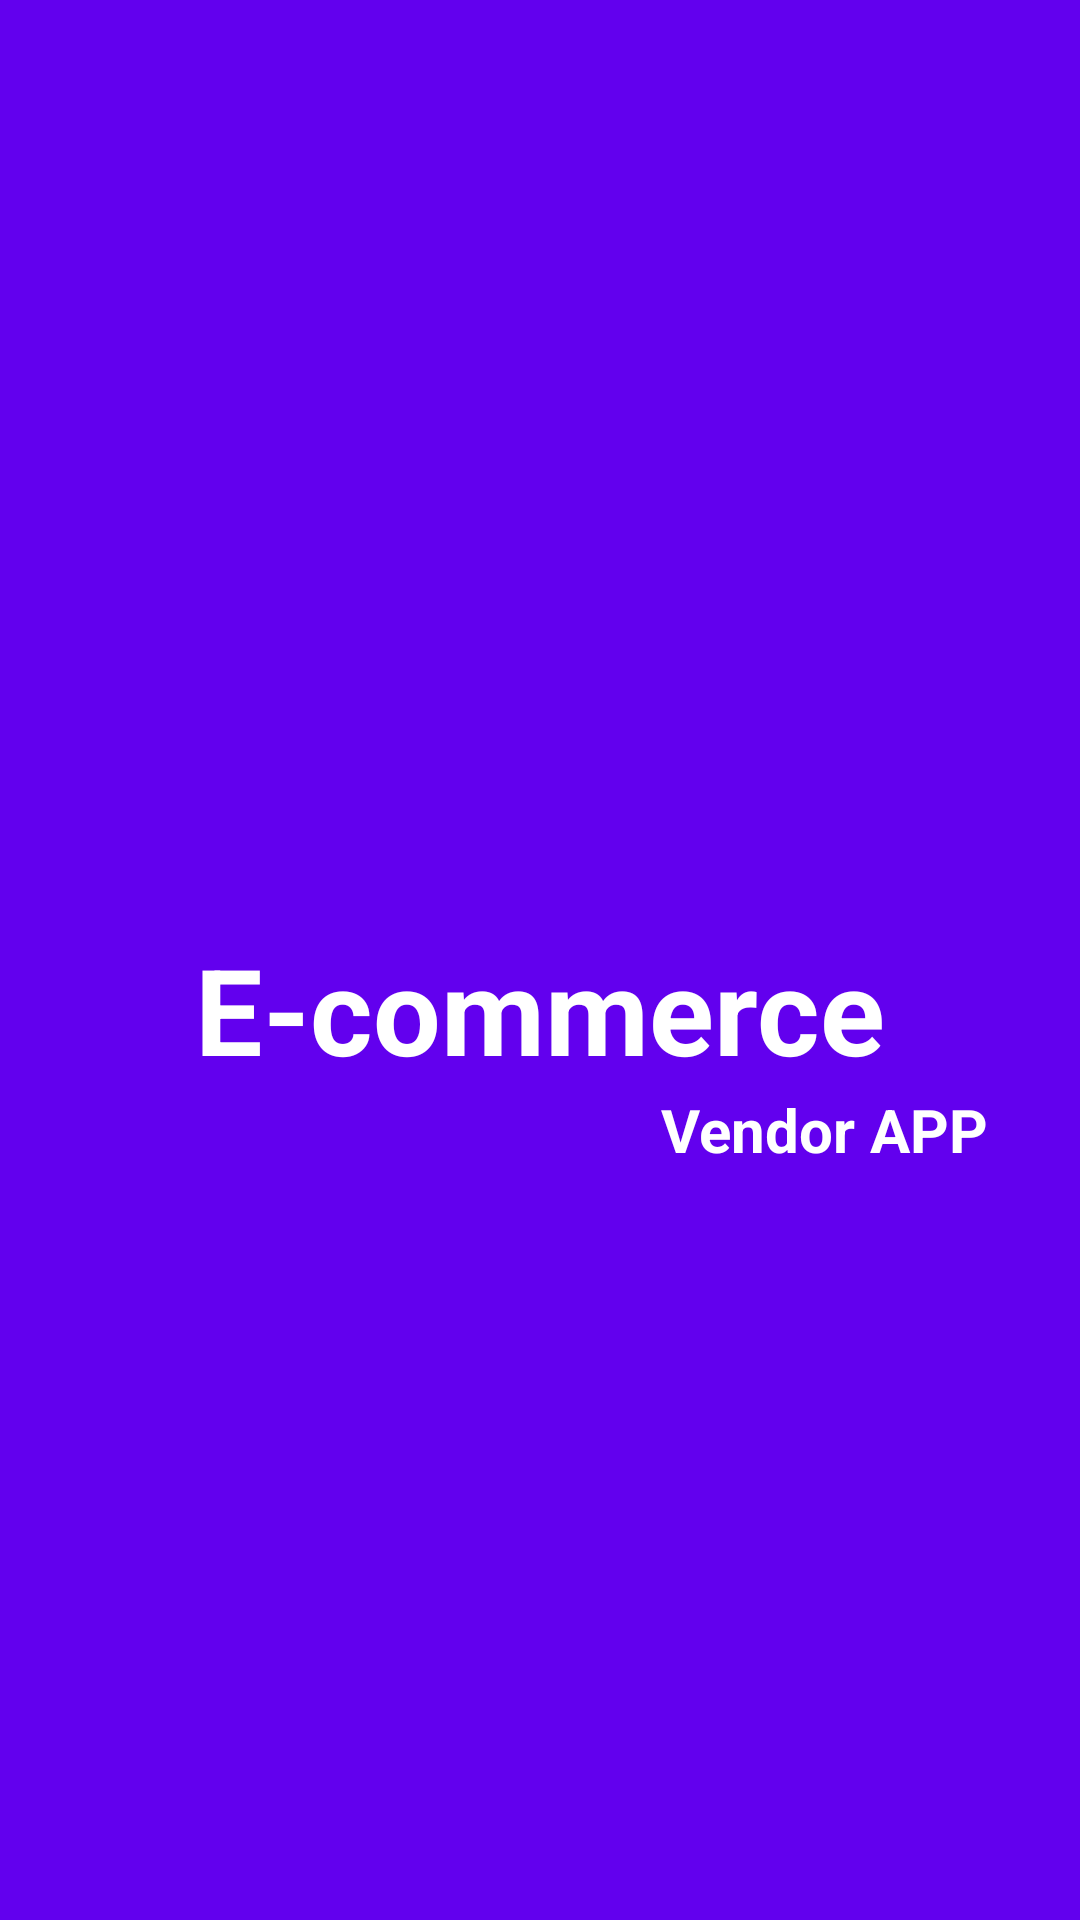

Android layout source for this screen:
<!-- AndroidManifest.xml: application theme AppTheme -->
<!-- res/layout/activity_splash_screen.xml -->
<?xml version="1.0" encoding="utf-8"?>
<LinearLayout xmlns:android="http://schemas.android.com/apk/res/android"
    xmlns:app="http://schemas.android.com/apk/res-auto"
    xmlns:tools="http://schemas.android.com/tools"
    android:layout_width="match_parent"
    android:layout_height="match_parent"
    android:orientation="vertical"
    android:gravity="center"
    android:background="@color/design_default_color_primary"
    tools:context=".activities.SplashScreen">



    <TextView

        android:layout_width="wrap_content"
        android:layout_height="wrap_content"
        android:text="E-commerce"
        android:textColor="#ffffff"
        android:textStyle="bold"
        android:textSize="40dp"
        android:layout_marginTop="60dp"
        android:layout_gravity="center_horizontal"/>
    <TextView
        android:layout_width="wrap_content"
        android:layout_height="wrap_content"
        android:text="Vendor APP"
        android:layout_marginLeft="95dp"
        android:textColor="#ffffff"
        android:textStyle="bold"
        android:textSize="20dp"
        android:layout_gravity="center_horizontal"/>

</LinearLayout>
<!-- resources referenced by this layout -->
<resources>
  <style name="AppTheme" parent="Theme.MaterialComponents.Light.NoActionBar">
          
          <item name="colorPrimary">@color/colorPrimary</item>
          <item name="colorPrimaryDark">@color/colorPrimaryDark</item>
          <item name="colorAccent">@color/colorAccent</item>
  
  
      </style>
  <color name="colorPrimary">#6200EE</color>
  <color name="colorPrimaryDark">#3700B3</color>
  <color name="colorAccent">#03DAC5</color>
</resources>
